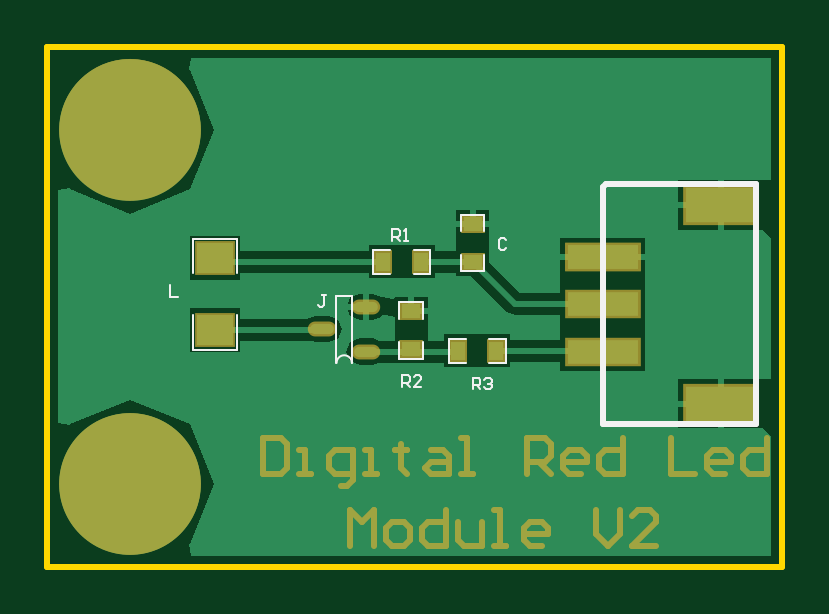
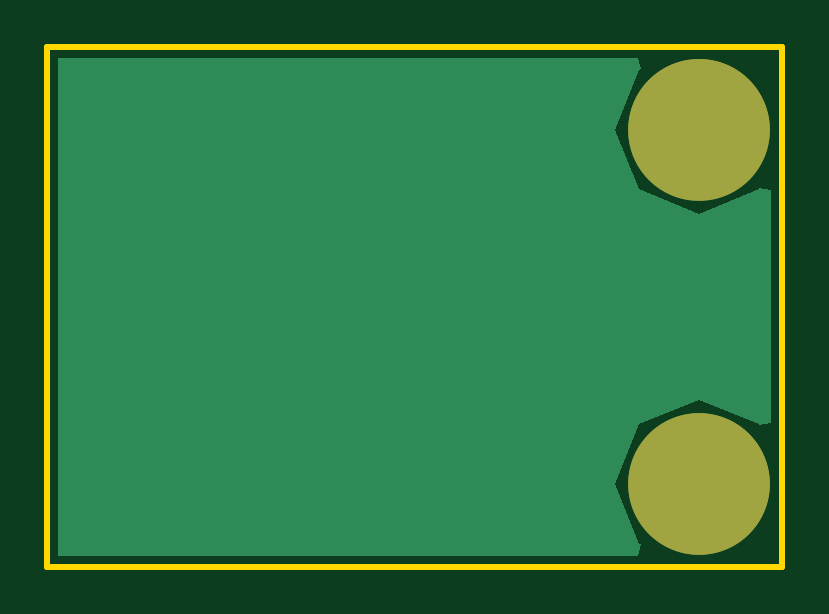
Circuit board: 8 layer files. Board 31.1 x 22.0 mm.
- drill: 0021.DRL (339 bytes)
- bottom_copper: 0021.GBL (1026 bytes)
- bottom_mask: 0021.GBS (970 bytes)
- outline: 0021.GKO (568 bytes)
- top_copper: 0021.GTL (5183 bytes)
- top_silk: 0021.GTO (2199 bytes)
- paste: 0021.GTP (702 bytes)
- top_mask: 0021.GTS (3235 bytes)

=== drill: 0021.DRL (339 bytes, source withheld) ===
=== bottom_copper: 0021.GBL ===
%FSLAX25Y25*%
%MOIN*%
G70*
G01*
G75*
G04 Layer_Physical_Order=2*
G04 Layer_Color=16711680*
%ADD10R,0.06000X0.05000*%
%ADD11O,0.03937X0.01693*%
%ADD12R,0.11811X0.05906*%
%ADD13R,0.11811X0.03937*%
%ADD14R,0.03150X0.02362*%
%ADD15R,0.02362X0.03150*%
%ADD16C,0.01000*%
%ADD17C,0.03937*%
%ADD18C,0.23622*%
G36*
X120621Y1820D02*
X23901D01*
X23517Y3750D01*
X23723Y3836D01*
X27842Y13780D01*
X23723Y23723D01*
X13780Y27842D01*
X3836Y23723D01*
X3750Y23517D01*
X1820Y23901D01*
Y62713D01*
X3750Y63097D01*
X3836Y62891D01*
X13780Y58772D01*
X23723Y62891D01*
X27842Y72835D01*
X23723Y82778D01*
X23517Y82864D01*
X23901Y84795D01*
X120621D01*
Y1820D01*
D02*
G37*
D17*
X7516Y79098D02*
D03*
X20043D02*
D03*
X13780Y81693D02*
D03*
X4921Y72835D02*
D03*
X7516Y66571D02*
D03*
X13780Y63976D02*
D03*
X20043Y66571D02*
D03*
X22638Y72835D02*
D03*
X7516Y20043D02*
D03*
X20043D02*
D03*
X13780Y22638D02*
D03*
X4921Y13780D02*
D03*
X7516Y7516D02*
D03*
X13780Y4921D02*
D03*
X20043Y7516D02*
D03*
X22638Y13780D02*
D03*
D18*
X13780Y72835D02*
D03*
Y13780D02*
D03*
M02*

=== bottom_mask: 0021.GBS ===
%FSLAX25Y25*%
%MOIN*%
G70*
G01*
G75*
G04 Layer_Color=16711935*
%ADD10R,0.06000X0.05000*%
%ADD11O,0.03937X0.01693*%
%ADD12R,0.11811X0.05906*%
%ADD13R,0.11811X0.03937*%
%ADD14R,0.03150X0.02362*%
%ADD15R,0.02362X0.03150*%
%ADD16C,0.01000*%
%ADD17C,0.03937*%
%ADD18C,0.23622*%
%ADD19C,0.00394*%
%ADD20C,0.00300*%
%ADD21C,0.05906*%
%ADD22R,0.06800X0.05800*%
%ADD23O,0.04737X0.02493*%
%ADD24R,0.12611X0.06706*%
%ADD25R,0.12611X0.04737*%
%ADD26R,0.03950X0.03162*%
%ADD27R,0.03162X0.03950*%
D17*
X7516Y79098D02*
D03*
X20043D02*
D03*
X13780Y81693D02*
D03*
X4921Y72835D02*
D03*
X7516Y66571D02*
D03*
X13780Y63976D02*
D03*
X20043Y66571D02*
D03*
X22638Y72835D02*
D03*
X7516Y20043D02*
D03*
X20043D02*
D03*
X13780Y22638D02*
D03*
X4921Y13780D02*
D03*
X7516Y7516D02*
D03*
X13780Y4921D02*
D03*
X20043Y7516D02*
D03*
X22638Y13780D02*
D03*
D18*
X13780Y72835D02*
D03*
Y13780D02*
D03*
D21*
X22638Y72835D02*
G03*
X22638Y72835I-8858J0D01*
G01*
Y13780D02*
G03*
X22638Y13780I-8858J0D01*
G01*
M02*

=== outline: 0021.GKO ===
%FSLAX25Y25*%
%MOIN*%
G70*
G01*
G75*
G04 Layer_Color=16711935*
%ADD10R,0.06000X0.05000*%
%ADD11O,0.03937X0.01693*%
%ADD12R,0.11811X0.05906*%
%ADD13R,0.11811X0.03937*%
%ADD14R,0.03150X0.02362*%
%ADD15R,0.02362X0.03150*%
%ADD16C,0.01000*%
%ADD17C,0.03937*%
%ADD18C,0.23622*%
%ADD19C,0.00394*%
%ADD20C,0.00300*%
%ADD21C,0.05906*%
%ADD22R,0.06800X0.05800*%
%ADD23O,0.04737X0.02493*%
%ADD24R,0.12611X0.06706*%
%ADD25R,0.12611X0.04737*%
%ADD26R,0.03950X0.03162*%
%ADD27R,0.03162X0.03950*%
D16*
X0Y86614D02*
X122441D01*
X0Y0D02*
Y86614D01*
Y0D02*
X122441D01*
Y86614D01*
M02*

=== top_copper: 0021.GTL ===
%FSLAX25Y25*%
%MOIN*%
G70*
G01*
G75*
G04 Layer_Physical_Order=1*
G04 Layer_Color=255*
%ADD10R,0.06000X0.05000*%
%ADD11O,0.03937X0.01693*%
%ADD12R,0.11811X0.05906*%
%ADD13R,0.11811X0.03937*%
%ADD14R,0.03150X0.02362*%
%ADD15R,0.02362X0.03150*%
%ADD16C,0.01000*%
%ADD17C,0.03937*%
%ADD18C,0.23622*%
G36*
X120621Y64370D02*
X120621D01*
X119291D01*
X119229Y64370D01*
X119229Y64370D01*
X119229Y64370D01*
X112705D01*
Y60236D01*
Y56102D01*
X119229D01*
X119229Y56102D01*
X119229Y56102D01*
X119291Y56102D01*
X120621Y54772D01*
Y31299D01*
X120621D01*
X119291D01*
X119229Y31299D01*
X119229Y31299D01*
X119229Y31299D01*
X112705D01*
Y27165D01*
Y23031D01*
X119229D01*
X119229Y23031D01*
X119229Y23031D01*
X119291Y23031D01*
X120621Y21701D01*
Y1820D01*
X23901D01*
X23517Y3750D01*
X23723Y3836D01*
X27842Y13780D01*
X23723Y23723D01*
X13780Y27842D01*
X3836Y23723D01*
X3750Y23517D01*
X1820Y23901D01*
Y62713D01*
X3750Y63097D01*
X3836Y62891D01*
X13780Y58772D01*
X23723Y62891D01*
X27842Y72835D01*
X23723Y82778D01*
X23517Y82864D01*
X23901Y84795D01*
X120621D01*
Y64370D01*
D02*
G37*
%LPC*%
G36*
X52650Y42807D02*
X50040D01*
X50476Y41755D01*
X52028Y41113D01*
X52650D01*
Y42807D01*
D02*
G37*
G36*
X63386Y44882D02*
X61130D01*
Y43020D01*
X63386D01*
Y44882D01*
D02*
G37*
G36*
X52650Y45502D02*
X52028D01*
X50476Y44859D01*
X50040Y43807D01*
X52650D01*
Y45502D01*
D02*
G37*
G36*
X111705Y26665D02*
X105118D01*
Y23031D01*
X111705D01*
Y26665D01*
D02*
G37*
G36*
Y31299D02*
X105118D01*
Y27665D01*
X111705D01*
Y31299D01*
D02*
G37*
G36*
X32134Y43051D02*
X23772D01*
Y35689D01*
X32134D01*
Y37551D01*
X44235D01*
X44665Y37372D01*
X46909D01*
X48273Y37937D01*
Y37937D01*
X48273D01*
X48273D01*
Y37937D01*
X48295Y37946D01*
X48461Y38015D01*
X49104Y39567D01*
D01*
X49104Y39567D01*
X48461Y41119D01*
X48295Y41188D01*
X48273Y41197D01*
X48273Y41197D01*
D01*
X48273D01*
Y41197D01*
X46909Y41762D01*
X44665D01*
X43285Y41190D01*
X32134D01*
Y43051D01*
D02*
G37*
G36*
X92020Y54724D02*
X85433D01*
Y52075D01*
X92020D01*
Y54724D01*
D02*
G37*
G36*
X70366Y59449D02*
X68110D01*
Y57587D01*
X70366D01*
Y59449D01*
D02*
G37*
G36*
X73622D02*
X71366D01*
Y57587D01*
X73622D01*
Y59449D01*
D02*
G37*
G36*
X111705Y64370D02*
X105118D01*
Y60736D01*
X111705D01*
Y64370D01*
D02*
G37*
G36*
X99606Y54724D02*
X93020D01*
Y52075D01*
X99606D01*
Y54724D01*
D02*
G37*
G36*
X73622Y56587D02*
X68110D01*
Y54724D01*
X68110Y54724D01*
X68110Y53150D01*
D01*
X68110Y52639D01*
X64567D01*
Y53543D01*
X59842D01*
D01*
D01*
X59842Y53543D01*
X58268D01*
Y53543D01*
X53543D01*
Y52639D01*
X32134D01*
Y55051D01*
X23772D01*
Y47689D01*
X32134D01*
Y48999D01*
X53543D01*
Y48031D01*
X58268D01*
Y48031D01*
X58268D01*
X58268Y48031D01*
X59842D01*
Y48031D01*
X64567D01*
Y48999D01*
X68110D01*
Y48425D01*
X70655D01*
X76666Y42414D01*
X77953Y41881D01*
X85433D01*
X85433Y40551D01*
X85433D01*
X85433Y38976D01*
D01*
X85433Y37764D01*
X77165D01*
Y38701D01*
X72441D01*
D01*
D01*
X72441Y38701D01*
X70866D01*
Y38701D01*
X66142D01*
Y37639D01*
X63386D01*
X63386Y38583D01*
D01*
Y40157D01*
X63386D01*
Y42020D01*
X60630D01*
Y42520D01*
X60130D01*
Y44882D01*
X57874D01*
Y44882D01*
X57586Y44559D01*
X55823Y44859D01*
D01*
X55635Y44937D01*
X55635Y44937D01*
Y44937D01*
X54272Y45502D01*
X53650D01*
Y43307D01*
Y41113D01*
X54272D01*
X55635Y41677D01*
Y41677D01*
X55635D01*
X55635D01*
Y41677D01*
X55657Y41686D01*
X55823Y41755D01*
X55943Y42045D01*
X56205Y41993D01*
Y41993D01*
X57376Y41760D01*
Y41760D01*
X57874Y41661D01*
Y40157D01*
X57874Y40157D01*
X57874Y38583D01*
D01*
X57874Y37639D01*
X55196D01*
X54272Y38021D01*
X52028D01*
X50476Y37379D01*
X49833Y35827D01*
X50476Y34275D01*
X52028Y33632D01*
X54272D01*
X55158Y33999D01*
X57874D01*
Y33858D01*
X63386D01*
Y33999D01*
X66142D01*
Y33189D01*
X70866D01*
Y33189D01*
X70866D01*
X70866Y33189D01*
X72441D01*
Y33189D01*
X77165D01*
Y34125D01*
X85433D01*
Y32677D01*
X99606D01*
Y38976D01*
D01*
Y38976D01*
X99606Y38976D01*
Y40551D01*
X99606D01*
Y46850D01*
D01*
Y46850D01*
X99606Y46850D01*
Y48425D01*
X99606D01*
Y51075D01*
X85433D01*
Y48425D01*
X85433Y48425D01*
X85433Y46850D01*
D01*
X85433Y45520D01*
X78707D01*
X73622Y50605D01*
Y53150D01*
D01*
Y53150D01*
X73622Y53150D01*
Y54724D01*
X73622D01*
Y56587D01*
D02*
G37*
G36*
X111705Y59736D02*
X105118D01*
Y56102D01*
X111705D01*
Y59736D01*
D02*
G37*
%LPD*%
D10*
X27953Y51370D02*
D03*
Y39370D02*
D03*
D11*
X45787Y39567D02*
D03*
X53150Y43307D02*
D03*
Y35827D02*
D03*
D12*
X112205Y27165D02*
D03*
Y60236D02*
D03*
D13*
X92520Y51575D02*
D03*
Y35827D02*
D03*
Y43701D02*
D03*
Y51575D02*
D03*
D14*
X70866Y57087D02*
D03*
Y50787D02*
D03*
X60630Y42520D02*
D03*
Y36220D02*
D03*
D15*
X74803Y35945D02*
D03*
X68504D02*
D03*
X55905Y50787D02*
D03*
X62205D02*
D03*
D16*
X27953Y39370D02*
X45590D01*
X27953Y51370D02*
X28504Y50819D01*
X55905D01*
X53921Y35819D02*
X68504D01*
X74803Y35945D02*
X93921D01*
X77953Y43701D02*
X92520D01*
X70866Y50787D02*
X77953Y43701D01*
X62205Y50819D02*
X70835D01*
D17*
X7516Y79098D02*
D03*
X20043D02*
D03*
X13780Y81693D02*
D03*
X4921Y72835D02*
D03*
X7516Y66571D02*
D03*
X13780Y63976D02*
D03*
X20043Y66571D02*
D03*
X22638Y72835D02*
D03*
X7516Y20043D02*
D03*
X20043D02*
D03*
X13780Y22638D02*
D03*
X4921Y13780D02*
D03*
X7516Y7516D02*
D03*
X13780Y4921D02*
D03*
X20043Y7516D02*
D03*
X22638Y13780D02*
D03*
D18*
X13780Y72835D02*
D03*
Y13780D02*
D03*
M02*

=== top_silk: 0021.GTO ===
%FSLAX25Y25*%
%MOIN*%
G70*
G01*
G75*
%ADD10R,0.06000X0.05000*%
%ADD11O,0.03937X0.01693*%
%ADD12R,0.11811X0.05906*%
%ADD13R,0.11811X0.03937*%
%ADD14R,0.03150X0.02362*%
%ADD15R,0.02362X0.03150*%
%ADD16C,0.01000*%
%ADD17C,0.03937*%
%ADD18C,0.23622*%
%ADD19C,0.00394*%
%ADD20C,0.00300*%
D16*
X92520Y23701D02*
X118020D01*
X92520D02*
Y63201D01*
X93020Y63701D01*
X118020D01*
Y23701D02*
Y63701D01*
D19*
X50732Y33957D02*
G03*
X48205Y33957I-1264J0D01*
G01*
X48181D02*
Y45177D01*
X50756D01*
Y33957D02*
Y45177D01*
X20472Y46850D02*
Y44882D01*
X21784D01*
X46461Y45295D02*
X45806D01*
X46134D01*
Y43655D01*
X45806Y43327D01*
X45478D01*
X45150Y43655D01*
X57480Y54331D02*
Y56299D01*
X58464D01*
X58792Y55971D01*
Y55315D01*
X58464Y54987D01*
X57480D01*
X58136D02*
X58792Y54331D01*
X59448D02*
X60104D01*
X59776D01*
Y56299D01*
X59448Y55971D01*
X76509Y54396D02*
X76181Y54724D01*
X75525D01*
X75197Y54396D01*
Y53084D01*
X75525Y52756D01*
X76181D01*
X76509Y53084D01*
X59055Y29921D02*
Y31889D01*
X60039D01*
X60367Y31561D01*
Y30905D01*
X60039Y30577D01*
X59055D01*
X59711D02*
X60367Y29921D01*
X62335D02*
X61023D01*
X62335Y31233D01*
Y31561D01*
X62007Y31889D01*
X61351D01*
X61023Y31561D01*
X70866Y29528D02*
Y31495D01*
X71850D01*
X72178Y31168D01*
Y30512D01*
X71850Y30184D01*
X70866D01*
X71522D02*
X72178Y29528D01*
X72834Y31168D02*
X73162Y31495D01*
X73818D01*
X74146Y31168D01*
Y30839D01*
X73818Y30512D01*
X73490D01*
X73818D01*
X74146Y30184D01*
Y29855D01*
X73818Y29528D01*
X73162D01*
X72834Y29855D01*
D20*
X31653Y48870D02*
Y54670D01*
X24253Y36070D02*
X31653D01*
Y41870D01*
X24253Y54670D02*
X31653D01*
X24253Y48870D02*
Y54670D01*
Y36070D02*
Y41870D01*
X72835Y55905D02*
Y58661D01*
X68898Y55905D02*
Y58661D01*
X72835D01*
X68898Y49213D02*
X72835D01*
Y51968D01*
X68898Y49213D02*
Y51968D01*
X62598Y41339D02*
Y44094D01*
X58661Y41339D02*
Y44094D01*
X62598D01*
X58661Y34646D02*
X62598D01*
Y37402D01*
X58661Y34646D02*
Y37402D01*
X73622Y33976D02*
X76378D01*
X73622Y37913D02*
X76378D01*
Y33976D02*
Y37913D01*
X66929Y33976D02*
Y37913D01*
Y33976D02*
X69685D01*
X66929Y37913D02*
X69685D01*
X54331Y52756D02*
X57087D01*
X54331Y48819D02*
X57087D01*
X54331D02*
Y52756D01*
X63779Y48819D02*
Y52756D01*
X61024D02*
X63779D01*
X61024Y48819D02*
X63779D01*
M02*

=== paste: 0021.GTP ===
%FSLAX25Y25*%
%MOIN*%
G70*
G01*
G75*
G04 Layer_Color=8421504*
%ADD10R,0.06000X0.05000*%
%ADD11O,0.03937X0.01693*%
%ADD12R,0.11811X0.05906*%
%ADD13R,0.11811X0.03937*%
%ADD14R,0.03150X0.02362*%
%ADD15R,0.02362X0.03150*%
%ADD16C,0.01000*%
%ADD17C,0.03937*%
%ADD18C,0.23622*%
%ADD19C,0.00394*%
%ADD20C,0.00300*%
D10*
X27953Y51370D02*
D03*
Y39370D02*
D03*
D11*
X45787Y39567D02*
D03*
X53150Y43307D02*
D03*
Y35827D02*
D03*
D12*
X112205Y27165D02*
D03*
Y60236D02*
D03*
D13*
X92520Y51575D02*
D03*
Y35827D02*
D03*
Y43701D02*
D03*
Y51575D02*
D03*
D14*
X70866Y57087D02*
D03*
Y50787D02*
D03*
X60630Y42520D02*
D03*
Y36220D02*
D03*
D15*
X74803Y35945D02*
D03*
X68504D02*
D03*
X55905Y50787D02*
D03*
X62205D02*
D03*
M02*

=== top_mask: 0021.GTS ===
%FSLAX25Y25*%
%MOIN*%
G70*
G01*
G75*
G04 Layer_Color=8388736*
%ADD10R,0.06000X0.05000*%
%ADD11O,0.03937X0.01693*%
%ADD12R,0.11811X0.05906*%
%ADD13R,0.11811X0.03937*%
%ADD14R,0.03150X0.02362*%
%ADD15R,0.02362X0.03150*%
%ADD16C,0.01000*%
%ADD17C,0.03937*%
%ADD18C,0.23622*%
%ADD19C,0.00394*%
%ADD20C,0.00300*%
%ADD21C,0.05906*%
%ADD22R,0.06800X0.05800*%
%ADD23O,0.04737X0.02493*%
%ADD24R,0.12611X0.06706*%
%ADD25R,0.12611X0.04737*%
%ADD26R,0.03950X0.03162*%
%ADD27R,0.03162X0.03950*%
D16*
X36000Y21498D02*
Y15500D01*
X38999D01*
X39999Y16500D01*
Y20498D01*
X38999Y21498D01*
X36000D01*
X41998Y15500D02*
X43997D01*
X42998D01*
Y19499D01*
X41998D01*
X48996Y13501D02*
X49995D01*
X50995Y14500D01*
Y19499D01*
X47996D01*
X46996Y18499D01*
Y16500D01*
X47996Y15500D01*
X50995D01*
X52995D02*
X54994D01*
X53994D01*
Y19499D01*
X52995D01*
X58993Y20498D02*
Y19499D01*
X57993D01*
X59992D01*
X58993D01*
Y16500D01*
X59992Y15500D01*
X63991Y19499D02*
X65990D01*
X66990Y18499D01*
Y15500D01*
X63991D01*
X62991Y16500D01*
X63991Y17499D01*
X66990D01*
X68989Y15500D02*
X70989D01*
X69989D01*
Y21498D01*
X68989D01*
X79986Y15500D02*
Y21498D01*
X82985D01*
X83985Y20498D01*
Y18499D01*
X82985Y17499D01*
X79986D01*
X81985D02*
X83985Y15500D01*
X88983D02*
X86984D01*
X85984Y16500D01*
Y18499D01*
X86984Y19499D01*
X88983D01*
X89982Y18499D01*
Y17499D01*
X85984D01*
X95981Y21498D02*
Y15500D01*
X92982D01*
X91982Y16500D01*
Y18499D01*
X92982Y19499D01*
X95981D01*
X103978Y21498D02*
Y15500D01*
X107977D01*
X112975D02*
X110976D01*
X109976Y16500D01*
Y18499D01*
X110976Y19499D01*
X112975D01*
X113975Y18499D01*
Y17499D01*
X109976D01*
X119973Y21498D02*
Y15500D01*
X116974D01*
X115974Y16500D01*
Y18499D01*
X116974Y19499D01*
X119973D01*
X50500Y3500D02*
Y9498D01*
X52499Y7499D01*
X54499Y9498D01*
Y3500D01*
X57498D02*
X59497D01*
X60497Y4500D01*
Y6499D01*
X59497Y7499D01*
X57498D01*
X56498Y6499D01*
Y4500D01*
X57498Y3500D01*
X66495Y9498D02*
Y3500D01*
X63496D01*
X62496Y4500D01*
Y6499D01*
X63496Y7499D01*
X66495D01*
X68494D02*
Y4500D01*
X69494Y3500D01*
X72493D01*
Y7499D01*
X74492Y3500D02*
X76492D01*
X75492D01*
Y9498D01*
X74492D01*
X82490Y3500D02*
X80490D01*
X79491Y4500D01*
Y6499D01*
X80490Y7499D01*
X82490D01*
X83489Y6499D01*
Y5499D01*
X79491D01*
X91487Y9498D02*
Y5499D01*
X93486Y3500D01*
X95486Y5499D01*
Y9498D01*
X101484Y3500D02*
X97485D01*
X101484Y7499D01*
Y8498D01*
X100484Y9498D01*
X98484D01*
X97485Y8498D01*
D17*
X7516Y79098D02*
D03*
X20043D02*
D03*
X13780Y81693D02*
D03*
X4921Y72835D02*
D03*
X7516Y66571D02*
D03*
X13780Y63976D02*
D03*
X20043Y66571D02*
D03*
X22638Y72835D02*
D03*
X7516Y20043D02*
D03*
X20043D02*
D03*
X13780Y22638D02*
D03*
X4921Y13780D02*
D03*
X7516Y7516D02*
D03*
X13780Y4921D02*
D03*
X20043Y7516D02*
D03*
X22638Y13780D02*
D03*
D18*
X13780Y72835D02*
D03*
Y13780D02*
D03*
D21*
X22638Y72835D02*
G03*
X22638Y72835I-8858J0D01*
G01*
Y13780D02*
G03*
X22638Y13780I-8858J0D01*
G01*
D22*
X27953Y51370D02*
D03*
Y39370D02*
D03*
D23*
X45787Y39567D02*
D03*
X53150Y43307D02*
D03*
Y35827D02*
D03*
D24*
X112205Y27165D02*
D03*
Y60236D02*
D03*
D25*
X92520Y51575D02*
D03*
Y35827D02*
D03*
Y43701D02*
D03*
Y51575D02*
D03*
D26*
X70866Y57087D02*
D03*
Y50787D02*
D03*
X60630Y42520D02*
D03*
Y36220D02*
D03*
D27*
X74803Y35945D02*
D03*
X68504D02*
D03*
X55905Y50787D02*
D03*
X62205D02*
D03*
M02*

